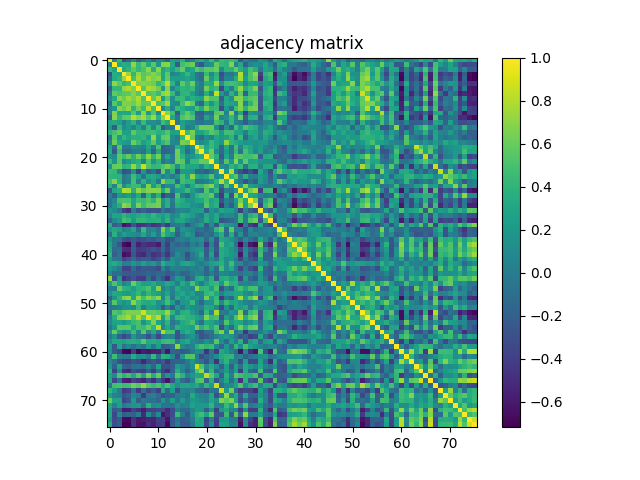

Values plotted in this chart, from the file beside it:
1.000000000000000000e+00, 5.786399999999999877e-02, 4.267839999999999967e-01, -3.018250000000000099e-01, -1.364460000000000117e-01, 9.540400000000000269e-02, -1.886940000000000006e-01, -6.365600000000000425e-02, 1.061860000000000026e-01, -1.085409999999999986e-01, 6.335100000000000453e-02, 3.837100000000000233e-02, -1.550350000000000061e-01, 2.689460000000000184e-01, 2.079739999999999922e-01, 3.778900000000000037e-01, -7.525600000000000345e-02, 6.148699999999999999e-02, 2.951380000000000114e-01, 3.399209999999999732e-01, 1.872719999999999940e-01, 4.378319999999999990e-01, 1.586740000000000095e-01, 4.377079999999999860e-01
5.786399999999999877e-02, 1.000000000000000000e+00, 2.970610000000000195e-01, 3.625630000000000241e-01, 3.328499999999999792e-01, 7.128480000000000372e-01, 4.269169999999999909e-01, 5.836400000000000476e-01, 3.233949999999999880e-01, 5.533400000000000540e-01, 1.898549999999999960e-01, 6.704489999999999617e-01, 6.913310000000000288e-01, 3.319300000000000028e-01, -2.128230000000000122e-01, 4.866019999999999790e-01, 5.524379999999999846e-01, 6.058940000000000436e-01, -1.136930000000000024e-01, -2.560830000000000051e-01, 1.163860000000000033e-01, 1.709509999999999919e-01, 5.847210000000000463e-01, 4.174149999999999805e-01
4.267839999999999967e-01, 2.970610000000000195e-01, 1.000000000000000000e+00, 3.165220000000000256e-01, 4.088870000000000005e-01, 5.672880000000000145e-01, 4.192690000000000028e-01, 5.070249999999999480e-01, 7.013070000000000137e-01, 3.686490000000000045e-01, 6.860730000000000439e-01, 2.927020000000000177e-01, 4.041150000000000020e-01, 2.663550000000000084e-01, 4.295680000000000054e-01, 5.860889999999999711e-01, 2.067360000000000031e-01, 3.145479999999999943e-01, 5.532369999999999788e-01, 4.542080000000000006e-01, 5.693749999999999645e-01, 5.466820000000000013e-01, 6.141210000000000280e-01, 1.044309999999999961e-01
-3.018250000000000099e-01, 3.625630000000000241e-01, 3.165220000000000256e-01, 1.000000000000000000e+00, 7.241980000000000084e-01, 4.104470000000000063e-01, 7.058520000000000350e-01, 5.553339999999999943e-01, 6.008259999999999712e-01, 6.748790000000000067e-01, 5.918809999999999905e-01, 3.229409999999999781e-01, 5.634649999999999936e-01, 5.503299999999999859e-02, 1.184339999999999976e-01, 2.555729999999999946e-01, 4.192989999999999773e-01, 2.458539999999999892e-01, -3.842500000000000082e-02, -1.197270000000000001e-01, 4.458719999999999906e-01, 9.120899999999999841e-02, 3.809359999999999968e-01, -3.028140000000000276e-01
-1.364460000000000117e-01, 3.328499999999999792e-01, 4.088870000000000005e-01, 7.241980000000000084e-01, 1.000000000000000000e+00, 5.005460000000000464e-01, 7.734659999999999869e-01, 5.648480000000000167e-01, 7.459970000000000212e-01, 6.572930000000000161e-01, 7.048229999999999773e-01, 2.926270000000000260e-01, 5.819450000000000456e-01, 2.400039999999999951e-01, 2.343790000000000040e-01, 2.618670000000000164e-01, 3.018259999999999832e-01, 2.116260000000000085e-01, -1.023699999999999957e-02, -1.214559999999999945e-01, 5.852469999999999617e-01, 2.049179999999999890e-01, 4.192989999999999773e-01, -2.529449999999999754e-01
9.540400000000000269e-02, 7.128480000000000372e-01, 5.672880000000000145e-01, 4.104470000000000063e-01, 5.005460000000000464e-01, 1.000000000000000000e+00, 6.706239999999999979e-01, 6.820180000000000131e-01, 6.532850000000000046e-01, 6.141419999999999657e-01, 4.046529999999999849e-01, 5.439199999999999591e-01, 8.132350000000000412e-01, 3.977299999999999724e-01, 5.793399999999999939e-02, 5.642449999999999966e-01, 3.859679999999999778e-01, 6.082840000000000469e-01, 1.313350000000000073e-01, -1.162799999999999945e-02, 3.712739999999999929e-01, 3.205270000000000064e-01, 7.287540000000000129e-01, 1.474179999999999935e-01
-1.886940000000000006e-01, 4.269169999999999909e-01, 4.192690000000000028e-01, 7.058520000000000350e-01, 7.734659999999999869e-01, 6.706239999999999979e-01, 1.000000000000000000e+00, 5.454729999999999857e-01, 7.854929999999999968e-01, 7.381339999999999568e-01, 6.264150000000000551e-01, 2.222369999999999901e-01, 6.805489999999999595e-01, 7.138200000000000101e-02, 3.012489999999999890e-01, 4.068209999999999882e-01, 3.706900000000000195e-01, 4.527329999999999965e-01, 8.389099999999999335e-02, 4.125000000000000194e-03, 6.259540000000000104e-01, 3.819560000000000177e-01, 4.536549999999999749e-01, -3.619700000000000140e-01
-6.365600000000000425e-02, 5.836400000000000476e-01, 5.070249999999999480e-01, 5.553339999999999943e-01, 5.648480000000000167e-01, 6.820180000000000131e-01, 5.454729999999999857e-01, 1.000000000000000000e+00, 5.107749999999999790e-01, 5.623879999999999990e-01, 4.541520000000000001e-01, 6.978079999999999838e-01, 7.646519999999999984e-01, 4.474859999999999949e-01, 3.859200000000000130e-02, 3.983909999999999951e-01, 4.123809999999999976e-01, 2.552389999999999937e-01, 3.866399999999999698e-02, -7.989200000000000468e-02, 3.746050000000000213e-01, 5.396700000000000108e-02, 8.473509999999999653e-01, 1.831830000000000125e-01
1.061860000000000026e-01, 3.233949999999999880e-01, 7.013070000000000137e-01, 6.008259999999999712e-01, 7.459970000000000212e-01, 6.532850000000000046e-01, 7.854929999999999968e-01, 5.107749999999999790e-01, 1.000000000000000000e+00, 5.743160000000000487e-01, 7.997170000000000112e-01, 2.276029999999999998e-01, 5.561589999999999590e-01, 1.434600000000000042e-01, 4.357329999999999814e-01, 4.480569999999999831e-01, 2.353119999999999934e-01, 3.611570000000000058e-01, 3.132190000000000252e-01, 2.386749999999999983e-01, 6.980250000000000066e-01, 5.050729999999999942e-01, 5.202259999999999662e-01, -2.017420000000000047e-01
-1.085409999999999986e-01, 5.533400000000000540e-01, 3.686490000000000045e-01, 6.748790000000000067e-01, 6.572930000000000161e-01, 6.141419999999999657e-01, 7.381339999999999568e-01, 5.623879999999999990e-01, 5.743160000000000487e-01, 1.000000000000000000e+00, 4.971909999999999941e-01, 5.380160000000000498e-01, 7.427280000000000548e-01, 1.419030000000000014e-01, 8.150899999999999812e-02, 4.670639999999999792e-01, 7.078590000000000160e-01, 5.671559999999999935e-01, -3.622899999999999732e-02, -1.604329999999999923e-01, 4.076279999999999903e-01, 1.713709999999999956e-01, 4.148780000000000245e-01, -7.050499999999999823e-02
6.335100000000000453e-02, 1.898549999999999960e-01, 6.860730000000000439e-01, 5.918809999999999905e-01, 7.048229999999999773e-01, 4.046529999999999849e-01, 6.264150000000000551e-01, 4.541520000000000001e-01, 7.997170000000000112e-01, 4.971909999999999941e-01, 1.000000000000000000e+00, 1.022239999999999954e-01, 3.912900000000000267e-01, 6.370299999999999574e-02, 4.434750000000000081e-01, 3.651090000000000169e-01, 2.557719999999999994e-01, 2.417559999999999987e-01, 5.063569999999999460e-01, 3.212320000000000175e-01, 6.417329999999999979e-01, 4.030110000000000081e-01, 4.407079999999999886e-01, -3.050539999999999918e-01
3.837100000000000233e-02, 6.704489999999999617e-01, 2.927020000000000177e-01, 3.229409999999999781e-01, 2.926270000000000260e-01, 5.439199999999999591e-01, 2.222369999999999901e-01, 6.978079999999999838e-01, 2.276029999999999998e-01, 5.380160000000000498e-01, 1.022239999999999954e-01, 1.000000000000000000e+00, 6.933709999999999596e-01, 4.731870000000000243e-01, -2.088240000000000096e-01, 4.080389999999999850e-01, 5.761150000000000437e-01, 4.103370000000000073e-01, -1.838319999999999954e-01, -2.001100000000000101e-01, -1.317499999999999921e-02, -5.563599999999999796e-02, 5.380350000000000410e-01, 5.781319999999999792e-01
-1.550350000000000061e-01, 6.913310000000000288e-01, 4.041150000000000020e-01, 5.634649999999999936e-01, 5.819450000000000456e-01, 8.132350000000000412e-01, 6.805489999999999595e-01, 7.646519999999999984e-01, 5.561589999999999590e-01, 7.427280000000000548e-01, 3.912900000000000267e-01, 6.933709999999999596e-01, 1.000000000000000000e+00, 3.233019999999999783e-01, -1.233700000000000074e-02, 5.337699999999999667e-01, 5.982260000000000355e-01, 5.296750000000000069e-01, -1.163710000000000022e-01, -1.791310000000000124e-01, 3.008759999999999768e-01, 7.769399999999999917e-02, 6.328350000000000364e-01, 8.550299999999999567e-02
2.689460000000000184e-01, 3.319300000000000028e-01, 2.663550000000000084e-01, 5.503299999999999859e-02, 2.400039999999999951e-01, 3.977299999999999724e-01, 7.138200000000000101e-02, 4.474859999999999949e-01, 1.434600000000000042e-01, 1.419030000000000014e-01, 6.370299999999999574e-02, 4.731870000000000243e-01, 3.233019999999999783e-01, 1.000000000000000000e+00, -3.977300000000000280e-02, 2.639409999999999812e-01, 1.296080000000000010e-01, 9.636899999999999633e-02, -4.534200000000000036e-02, -7.139199999999999713e-02, 2.064699999999999869e-02, -1.419699999999999955e-02, 4.842719999999999803e-01, 3.949059999999999793e-01
2.079739999999999922e-01, -2.128230000000000122e-01, 4.295680000000000054e-01, 1.184339999999999976e-01, 2.343790000000000040e-01, 5.793399999999999939e-02, 3.012489999999999890e-01, 3.859200000000000130e-02, 4.357329999999999814e-01, 8.150899999999999812e-02, 4.434750000000000081e-01, -2.088240000000000096e-01, -1.233700000000000074e-02, -3.977300000000000280e-02, 1.000000000000000000e+00, 2.863209999999999922e-01, 7.870000000000000476e-04, 6.252199999999999425e-02, 3.877849999999999908e-01, 6.299590000000000467e-01, 6.105439999999999756e-01, 6.147529999999999939e-01, 1.380949999999999955e-01, -2.945900000000000185e-01
3.778900000000000037e-01, 4.866019999999999790e-01, 5.860889999999999711e-01, 2.555729999999999946e-01, 2.618670000000000164e-01, 5.642449999999999966e-01, 4.068209999999999882e-01, 3.983909999999999951e-01, 4.480569999999999831e-01, 4.670639999999999792e-01, 3.651090000000000169e-01, 4.080389999999999850e-01, 5.337699999999999667e-01, 2.639409999999999812e-01, 2.863209999999999922e-01, 1.000000000000000000e+00, 4.425859999999999794e-01, 6.477990000000000137e-01, 2.595350000000000157e-01, 2.720569999999999933e-01, 3.944570000000000021e-01, 5.506600000000000383e-01, 4.754749999999999810e-01, 2.106909999999999894e-01
-7.525600000000000345e-02, 5.524379999999999846e-01, 2.067360000000000031e-01, 4.192989999999999773e-01, 3.018259999999999832e-01, 3.859679999999999778e-01, 3.706900000000000195e-01, 4.123809999999999976e-01, 2.353119999999999934e-01, 7.078590000000000160e-01, 2.557719999999999994e-01, 5.761150000000000437e-01, 5.982260000000000355e-01, 1.296080000000000010e-01, 7.870000000000000476e-04, 4.425859999999999794e-01, 1.000000000000000000e+00, 5.972180000000000266e-01, 1.255000000000000039e-02, -1.165149999999999936e-01, 1.237830000000000041e-01, 5.263500000000000123e-02, 3.154529999999999834e-01, 2.064650000000000096e-01
6.148699999999999999e-02, 6.058940000000000436e-01, 3.145479999999999943e-01, 2.458539999999999892e-01, 2.116260000000000085e-01, 6.082840000000000469e-01, 4.527329999999999965e-01, 2.552389999999999937e-01, 3.611570000000000058e-01, 5.671559999999999935e-01, 2.417559999999999987e-01, 4.103370000000000073e-01, 5.296750000000000069e-01, 9.636899999999999633e-02, 6.252199999999999425e-02, 6.477990000000000137e-01, 5.972180000000000266e-01, 1.000000000000000000e+00, 1.891760000000000108e-01, 8.606199999999999961e-02, 1.845729999999999871e-01, 4.334870000000000112e-01, 2.922480000000000078e-01, 1.855030000000000012e-01
2.951380000000000114e-01, -1.136930000000000024e-01, 5.532369999999999788e-01, -3.842500000000000082e-02, -1.023699999999999957e-02, 1.313350000000000073e-01, 8.389099999999999335e-02, 3.866399999999999698e-02, 3.132190000000000252e-01, -3.622899999999999732e-02, 5.063569999999999460e-01, -1.838319999999999954e-01, -1.163710000000000022e-01, -4.534200000000000036e-02, 3.877849999999999908e-01, 2.595350000000000157e-01, 1.255000000000000039e-02, 1.891760000000000108e-01, 1.000000000000000000e+00, 6.301120000000000054e-01, 2.943589999999999818e-01, 4.482229999999999825e-01, 2.942469999999999808e-01, -1.361660000000000093e-01
3.399209999999999732e-01, -2.560830000000000051e-01, 4.542080000000000006e-01, -1.197270000000000001e-01, -1.214559999999999945e-01, -1.162799999999999945e-02, 4.125000000000000194e-03, -7.989200000000000468e-02, 2.386749999999999983e-01, -1.604329999999999923e-01, 3.212320000000000175e-01, -2.001100000000000101e-01, -1.791310000000000124e-01, -7.139199999999999713e-02, 6.299590000000000467e-01, 2.720569999999999933e-01, -1.165149999999999936e-01, 8.606199999999999961e-02, 6.301120000000000054e-01, 1.000000000000000000e+00, 3.500659999999999883e-01, 6.031870000000000287e-01, 1.015979999999999939e-01, -1.274480000000000057e-01
1.872719999999999940e-01, 1.163860000000000033e-01, 5.693749999999999645e-01, 4.458719999999999906e-01, 5.852469999999999617e-01, 3.712739999999999929e-01, 6.259540000000000104e-01, 3.746050000000000213e-01, 6.980250000000000066e-01, 4.076279999999999903e-01, 6.417329999999999979e-01, -1.317499999999999921e-02, 3.008759999999999768e-01, 2.064699999999999869e-02, 6.105439999999999756e-01, 3.944570000000000021e-01, 1.237830000000000041e-01, 1.845729999999999871e-01, 2.943589999999999818e-01, 3.500659999999999883e-01, 1.000000000000000000e+00, 5.808910000000000462e-01, 3.915000000000000147e-01, -2.272669999999999968e-01
4.378319999999999990e-01, 1.709509999999999919e-01, 5.466820000000000013e-01, 9.120899999999999841e-02, 2.049179999999999890e-01, 3.205270000000000064e-01, 3.819560000000000177e-01, 5.396700000000000108e-02, 5.050729999999999942e-01, 1.713709999999999956e-01, 4.030110000000000081e-01, -5.563599999999999796e-02, 7.769399999999999917e-02, -1.419699999999999955e-02, 6.147529999999999939e-01, 5.506600000000000383e-01, 5.263500000000000123e-02, 4.334870000000000112e-01, 4.482229999999999825e-01, 6.031870000000000287e-01, 5.808910000000000462e-01, 1.000000000000000000e+00, 2.654900000000000038e-01, -6.314400000000000568e-02
1.586740000000000095e-01, 5.847210000000000463e-01, 6.141210000000000280e-01, 3.809359999999999968e-01, 4.192989999999999773e-01, 7.287540000000000129e-01, 4.536549999999999749e-01, 8.473509999999999653e-01, 5.202259999999999662e-01, 4.148780000000000245e-01, 4.407079999999999886e-01, 5.380350000000000410e-01, 6.328350000000000364e-01, 4.842719999999999803e-01, 1.380949999999999955e-01, 4.754749999999999810e-01, 3.154529999999999834e-01, 2.922480000000000078e-01, 2.942469999999999808e-01, 1.015979999999999939e-01, 3.915000000000000147e-01, 2.654900000000000038e-01, 1.000000000000000000e+00, 1.672119999999999995e-01
4.377079999999999860e-01, 4.174149999999999805e-01, 1.044309999999999961e-01, -3.028140000000000276e-01, -2.529449999999999754e-01, 1.474179999999999935e-01, -3.619700000000000140e-01, 1.831830000000000125e-01, -2.017420000000000047e-01, -7.050499999999999823e-02, -3.050539999999999918e-01, 5.781319999999999792e-01, 8.550299999999999567e-02, 3.949059999999999793e-01, -2.945900000000000185e-01, 2.106909999999999894e-01, 2.064650000000000096e-01, 1.855030000000000012e-01, -1.361660000000000093e-01, -1.274480000000000057e-01, -2.272669999999999968e-01, -6.314400000000000568e-02, 1.672119999999999995e-01, 1.000000000000000000e+00
4.070079999999999809e-01, 3.948380000000000223e-01, 3.911760000000000237e-01, -2.170599999999999960e-02, 7.104100000000000692e-02, 4.621850000000000125e-01, 2.660560000000000147e-01, -6.303100000000000369e-02, 3.132449999999999957e-01, 3.313309999999999866e-01, 2.290109999999999923e-01, 3.289700000000000263e-02, 1.598710000000000131e-01, -9.150000000000000147e-03, 1.516230000000000078e-01, 4.857540000000000191e-01, 2.619879999999999987e-01, 7.015540000000000109e-01, 3.264929999999999777e-01, 2.312609999999999943e-01, 2.917440000000000033e-01, 5.381460000000000132e-01, 9.440600000000000380e-02, 1.975889999999999869e-01
4.734149999999999747e-01, 6.752850000000000241e-01, 3.867280000000000162e-01, -4.576700000000000212e-02, 3.103699999999999862e-02, 4.900209999999999844e-01, 1.620299999999999865e-02, 3.909500000000000197e-01, 1.338699999999999890e-01, 2.823320000000000274e-01, -4.736200000000000132e-02, 6.965770000000000017e-01, 4.233480000000000021e-01, 4.198520000000000030e-01, -1.419590000000000019e-01, 4.749809999999999865e-01, 4.039220000000000033e-01, 4.070559999999999734e-01, -7.731999999999999984e-02, -4.553900000000000309e-02, 2.346099999999999922e-02, 1.872429999999999928e-01, 4.020940000000000070e-01, 8.029519999999999991e-01
3.851370000000000071e-01, 4.091100000000000292e-02, 5.910330000000000306e-01, 1.140919999999999990e-01, 3.444679999999999964e-01, 4.563329999999999886e-01, 4.368270000000000208e-01, 1.054029999999999967e-01, 6.703559999999999519e-01, 2.089479999999999948e-01, 4.811920000000000086e-01, -6.787300000000000277e-02, 1.145059999999999967e-01, 4.669899999999999746e-02, 4.832790000000000141e-01, 2.923740000000000228e-01, -6.226999999999999896e-03, 3.307229999999999892e-01, 4.768580000000000041e-01, 4.451519999999999921e-01, 5.754010000000000513e-01, 6.910619999999999541e-01, 2.870779999999999998e-01, -8.273400000000000198e-02
-2.159560000000000091e-01, 3.205620000000000136e-01, 3.736570000000000169e-01, 8.040310000000000512e-01, 7.648589999999999556e-01, 3.865549999999999820e-01, 7.118619999999999948e-01, 5.709410000000000318e-01, 6.770490000000000119e-01, 6.897919999999999607e-01, 6.754809999999999981e-01, 3.353430000000000022e-01, 6.023300000000000320e-01, -1.451999999999999992e-02, 2.423990000000000034e-01, 2.777419999999999889e-01, 4.542689999999999784e-01, 2.481480000000000075e-01, 6.131099999999999745e-02, -4.905700000000000338e-02, 5.385450000000000514e-01, 1.744189999999999907e-01, 4.315640000000000032e-01, -3.008489999999999776e-01
2.516699999999999840e-02, -1.896210000000000118e-01, 1.976970000000000116e-01, 1.438889999999999891e-01, 2.573590000000000044e-01, 7.408900000000000208e-02, 3.304279999999999995e-01, -1.909309999999999896e-01, 4.256469999999999976e-01, 3.223499999999999976e-02, 3.866169999999999884e-01, -3.964969999999999883e-01, -1.585100000000000120e-01, -2.338939999999999908e-01, 5.049839999999999884e-01, 1.286699999999999997e-02, -1.350230000000000041e-01, 1.639879999999999949e-01, 3.877579999999999916e-01, 4.900559999999999916e-01, 4.703220000000000178e-01, 5.765660000000000229e-01, -5.234699999999999770e-02, -4.358429999999999804e-01
-4.226300000000000195e-02, 8.295399999999999996e-02, 4.870760000000000089e-01, 5.183459999999999734e-01, 5.084589999999999943e-01, 2.897480000000000055e-01, 4.731420000000000070e-01, 4.324979999999999936e-01, 5.326680000000000303e-01, 3.970489999999999853e-01, 6.258639999999999759e-01, 1.733109999999999928e-01, 3.629229999999999956e-01, 9.959999999999999236e-04, 4.196380000000000110e-01, 3.376489999999999769e-01, 2.010359999999999925e-01, 1.947510000000000074e-01, 3.010050000000000225e-01, 3.170279999999999765e-01, 4.817449999999999788e-01, 2.865360000000000129e-01, 3.628480000000000039e-01, -2.813180000000000125e-01
-7.704900000000000637e-02, 1.544210000000000027e-01, 3.644339999999999802e-01, 7.116999999999999993e-01, 6.354919999999999458e-01, 2.766109999999999958e-01, 6.574830000000000396e-01, 4.532599999999999962e-01, 5.778539999999999788e-01, 6.035279999999999534e-01, 6.474560000000000315e-01, 9.366599999999999926e-02, 3.821869999999999989e-01, -5.078699999999999881e-02, 3.514280000000000181e-01, 2.971849999999999770e-01, 2.960050000000000181e-01, 1.484810000000000019e-01, 1.469709999999999905e-01, 7.661900000000000654e-02, 5.439389999999999503e-01, 2.900590000000000113e-01, 3.790209999999999968e-01, -4.517780000000000129e-01
1.712430000000000063e-01, 1.123060000000000030e-01, -3.095600000000000088e-02, -3.774600000000000177e-01, -4.858100000000000196e-01, 1.262199999999999954e-02, -2.630719999999999725e-01, -1.492030000000000023e-01, -2.636729999999999907e-01, -2.658340000000000147e-01, -2.948230000000000017e-01, -3.463499999999999912e-02, -1.862729999999999941e-01, -9.959899999999999309e-02, 3.830599999999999977e-02, 8.377400000000000124e-02, 5.614000000000000240e-02, 2.091089999999999893e-01, 2.188029999999999975e-01, 2.570080000000000142e-01, -1.990300000000000125e-01, 1.823279999999999901e-01, 7.016400000000000414e-02, 3.081869999999999887e-01
7.501299999999999635e-02, 3.005229999999999846e-01, 2.689230000000000231e-01, 4.031000000000000139e-01, 2.981579999999999786e-01, 2.663800000000000057e-01, 3.221240000000000214e-01, 3.744739999999999736e-01, 3.019319999999999782e-01, 4.179849999999999954e-01, 3.014100000000000112e-01, 2.339449999999999863e-01, 3.423419999999999797e-01, 8.042199999999999349e-02, 1.510130000000000083e-01, 3.672920000000000074e-01, 3.055599999999999983e-01, 2.301090000000000080e-01, 6.648300000000000043e-02, -1.031600000000000052e-02, 3.301700000000000190e-01, 1.638330000000000064e-01, 3.274670000000000081e-01, 3.891100000000000114e-02
-1.607599999999999862e-01, 1.070799999999999946e-01, 2.083849999999999869e-01, 4.950579999999999981e-01, 4.253660000000000219e-01, 2.119860000000000078e-01, 4.228190000000000004e-01, 4.179340000000000277e-01, 3.636309999999999820e-01, 3.687309999999999754e-01, 3.800239999999999729e-01, 1.752340000000000009e-01, 4.053100000000000036e-01, 8.994599999999999818e-02, 2.967110000000000025e-01, 3.008700000000000263e-01, 1.515340000000000020e-01, 4.795100000000000057e-02, -3.498400000000000121e-02, 6.721299999999999497e-02, 3.514909999999999979e-01, 1.455089999999999995e-01, 3.329380000000000117e-01, -2.866810000000000191e-01
3.495619999999999838e-01, -2.205479999999999940e-01, -1.136149999999999938e-01, -6.199080000000000146e-01, -5.547090000000000076e-01, -2.502369999999999872e-01, -4.671969999999999734e-01, -4.382889999999999842e-01, -3.476659999999999751e-01, -4.576319999999999832e-01, -3.890440000000000009e-01, -1.860130000000000117e-01, -4.193350000000000133e-01, -4.236299999999999788e-02, 4.356999999999999762e-03, 4.127700000000000119e-02, -2.614179999999999837e-01, -3.560999999999999929e-03, 1.319110000000000005e-01, 2.550220000000000264e-01, -2.409389999999999865e-01, 1.383770000000000000e-01, -2.706899999999999862e-01, 3.366589999999999860e-01
2.209389999999999965e-01, 3.213170000000000193e-01, 2.557470000000000021e-01, 4.791200000000000320e-02, 1.302760000000000029e-01, 2.918049999999999811e-01, -1.102970000000000061e-01, 4.464790000000000147e-01, 5.229199999999999821e-02, 1.102019999999999944e-01, -6.071599999999999914e-02, 6.518340000000000245e-01, 2.999809999999999977e-01, 5.466109999999999580e-01, -1.329549999999999899e-01, 1.759130000000000138e-01, 1.293670000000000098e-01, 6.513299999999999645e-02, -9.472500000000000364e-02, -4.881100000000000022e-02, -1.371080000000000076e-01, -5.677800000000000208e-02, 4.183319999999999816e-01, 5.639979999999999993e-01
-9.687500000000000278e-02, 3.807679999999999954e-01, 5.229700000000000321e-02, 2.618929999999999869e-01, 1.563309999999999977e-01, 1.337579999999999880e-01, 6.300300000000000344e-02, 3.116900000000000226e-01, 3.884200000000000153e-02, 2.409600000000000075e-01, -3.717000000000000165e-02, 5.154849999999999710e-01, 2.937270000000000159e-01, 1.694599999999999995e-01, -2.141139999999999988e-01, 7.470300000000000551e-02, 2.506669999999999732e-01, 1.356150000000000133e-01, -2.467189999999999939e-01, -1.590419999999999889e-01, -7.998099999999999654e-02, -1.234650000000000053e-01, 1.456010000000000082e-01, 3.640309999999999935e-01
1.922949999999999937e-01, -2.562899999999999900e-02, -2.149799999999999975e-02, -2.705670000000000019e-01, -3.335589999999999944e-01, -2.189820000000000100e-01, -3.054259999999999753e-01, -2.865909999999999846e-01, -2.037299999999999944e-01, -2.479820000000000080e-01, -1.324660000000000004e-01, -8.945100000000000273e-02, -2.866699999999999804e-01, -2.082799999999999929e-01, 1.660999999999999933e-03, 3.568000000000000338e-02, -8.189999999999999581e-04, 1.375180000000000013e-01, 1.099379999999999941e-01, 1.516200000000000048e-01, -1.266980000000000051e-01, 1.702649999999999997e-01, -2.566640000000000033e-01, 3.201840000000000241e-01
2.706760000000000277e-01, -3.290300000000000169e-02, -2.520809999999999995e-01, -6.562050000000000383e-01, -7.000220000000000331e-01, -2.357219999999999871e-01, -5.689410000000000300e-01, -4.464000000000000190e-01, -5.064739999999999798e-01, -4.959210000000000007e-01, -5.803380000000000205e-01, -1.065099999999999936e-01, -3.993229999999999835e-01, -7.516899999999999971e-02, -1.766649999999999887e-01, -1.032659999999999967e-01, -1.683189999999999964e-01, 3.860899999999999749e-02, -7.246700000000000363e-02, 7.795900000000000052e-02, -4.244029999999999747e-01, 4.859999999999999737e-02, -2.967259999999999898e-01, 4.926699999999999968e-01
3.228889999999999816e-01, -1.261599999999999944e-01, -9.252599999999999714e-02, -4.725940000000000141e-01, -4.990269999999999984e-01, -1.957409999999999983e-01, -4.233779999999999766e-01, -3.899190000000000156e-01, -3.410170000000000146e-01, -2.551769999999999872e-01, -3.396879999999999900e-01, -1.020999999999999963e-01, -3.567670000000000008e-01, -9.169800000000000173e-02, -1.472599999999999951e-02, 4.856000000000000073e-03, -1.659599999999999964e-02, 1.179230000000000000e-01, 1.801319999999999866e-01, 2.092519999999999936e-01, -2.223209999999999908e-01, 1.576960000000000028e-01, -2.434360000000000135e-01, 3.394889999999999852e-01
3.833699999999999886e-01, -1.949809999999999877e-01, -7.438999999999999779e-02, -6.635569999999999524e-01, -5.988539999999999974e-01, -2.495860000000000023e-01, -4.810329999999999884e-01, -5.192970000000000086e-01, -3.268220000000000014e-01, -4.663689999999999780e-01, -3.975420000000000065e-01, -2.383570000000000133e-01, -4.541089999999999849e-01, -1.416860000000000064e-01, 1.209179999999999977e-01, -6.629000000000000344e-03, -3.019140000000000157e-01, -5.287000000000000033e-03, 1.193980000000000041e-01, 3.412250000000000005e-01, -2.229599999999999915e-01, 2.782789999999999986e-01, -3.390759999999999885e-01, 3.440509999999999957e-01
2.443059999999999954e-01, -2.839500000000000010e-02, -6.120199999999999946e-02, -3.816169999999999840e-01, -2.674750000000000183e-01, -1.016009999999999969e-01, -2.909229999999999872e-01, -2.248979999999999868e-01, -2.187000000000000055e-01, -3.649240000000000261e-01, -2.693300000000000138e-01, -4.581199999999999856e-02, -2.454270000000000063e-01, 1.454489999999999950e-01, 6.682499999999999551e-02, 4.360699999999999993e-02, -2.210840000000000027e-01, -2.852899999999999880e-02, 5.614700000000000246e-02, 1.907280000000000086e-01, -1.293930000000000080e-01, 1.347210000000000074e-01, -7.484699999999999687e-02, 3.309799999999999964e-01
2.767600000000000060e-01, 3.483689999999999842e-01, 2.525120000000000142e-01, 1.949700000000000044e-02, 3.447299999999999670e-02, 2.013359999999999872e-01, 1.069979999999999959e-01, 2.503489999999999882e-01, 1.212109999999999993e-01, 2.184450000000000003e-01, 1.529999999999999893e-03, 3.712690000000000157e-01, 2.011950000000000127e-01, 2.100069999999999992e-01, 4.791399999999999826e-02, 2.717620000000000036e-01, 3.204509999999999859e-01, 2.262109999999999954e-01, 4.994900000000000034e-02, -1.268200000000000056e-02, 9.835499999999999798e-02, 2.413549999999999862e-01, 3.014419999999999877e-01, 3.817900000000000182e-01
2.029060000000000030e-01, 1.057239999999999985e-01, -2.252799999999999941e-02, -3.818070000000000075e-01, -3.699810000000000043e-01, -9.765100000000000169e-02, -2.988109999999999933e-01, -2.122970000000000135e-01, -2.383200000000000041e-01, -2.530499999999999972e-01, -3.250799999999999801e-01, 1.059989999999999960e-01, -1.572860000000000091e-01, 5.820700000000000179e-02, 2.112199999999999842e-02, 5.287000000000000033e-03, -3.446599999999999664e-02, 6.020699999999999663e-02, 2.174000000000000151e-03, 1.185800000000000048e-01, -1.663100000000000134e-01, 1.716600000000000070e-01, -1.244780000000000053e-01, 4.731029999999999958e-01
8.140000000000000013e-02, -1.187310000000000032e-01, -1.014909999999999979e-01, -2.088180000000000036e-01, -2.408200000000000063e-01, -1.951340000000000019e-01, -2.364539999999999975e-01, -2.059920000000000084e-01, -1.352619999999999933e-01, -2.152729999999999921e-01, -1.314740000000000075e-01, -1.224670000000000064e-01, -2.363399999999999945e-01, -1.587500000000000022e-01, -2.472600000000000145e-02, -1.746999999999999942e-01, -1.271839999999999915e-01, -5.215000000000000017e-03, 7.546100000000000030e-02, 2.373099999999999862e-02, -1.588100000000000067e-01, 1.533000000000000074e-03, -1.519860000000000100e-01, 1.057219999999999965e-01
7.242889999999999606e-01, -2.670290000000000163e-01, 2.012879999999999947e-01, -4.689059999999999895e-01, -3.574890000000000012e-01, -2.470090000000000063e-01, -4.028360000000000274e-01, -4.252429999999999821e-01, -7.913299999999999501e-02, -3.475909999999999833e-01, -7.923800000000000288e-02, -2.529600000000000182e-01, -4.807810000000000139e-01, -7.354900000000000326e-02, 2.119179999999999953e-01, 1.396030000000000049e-01, -2.405029999999999946e-01, -7.453999999999999515e-02, 3.030729999999999813e-01, 3.786649999999999738e-01, 8.412500000000000533e-02, 3.719529999999999781e-01, -2.442979999999999874e-01, 3.337319999999999731e-01
2.391069999999999862e-01, 5.103290000000000326e-01, 3.008629999999999916e-01, 4.209600000000000147e-02, 1.709239999999999926e-01, 6.164939999999999864e-01, 3.812300000000000133e-01, 2.565279999999999783e-01, 2.580779999999999741e-01, 3.387160000000000171e-01, 1.526780000000000082e-01, 1.704630000000000034e-01, 3.203679999999999861e-01, 2.499730000000000008e-01, 1.661400000000000030e-02, 3.471369999999999734e-01, 1.862600000000000089e-01, 4.872179999999999844e-01, 1.950359999999999872e-01, -1.752599999999999991e-02, 2.420410000000000061e-01, 3.903019999999999823e-01, 4.302710000000000146e-01, 1.856649999999999967e-01
1.507400000000000059e-02, 6.323999999999999760e-03, 6.009229999999999849e-01, 3.966290000000000093e-01, 3.518919999999999826e-01, 2.392930000000000057e-01, 3.814420000000000033e-01, 4.125159999999999938e-01, 5.039350000000000218e-01, 2.617209999999999814e-01, 6.740960000000000285e-01, 3.963499999999999662e-02, 1.771800000000000042e-01, 2.834899999999999920e-02, 3.318459999999999743e-01, 1.745059999999999945e-01, 1.944710000000000050e-01, 9.623600000000000210e-02, 6.936609999999999721e-01, 4.023740000000000094e-01, 4.164849999999999941e-01, 2.368359999999999910e-01, 5.127810000000000423e-01, -3.019809999999999994e-01
1.533049999999999968e-01, 3.240609999999999880e-01, 2.958589999999999831e-01, 2.444149999999999934e-01, 2.202900000000000136e-01, 3.011730000000000240e-01, 4.289459999999999940e-01, 2.210699999999999887e-01, 4.179059999999999997e-01, 3.248579999999999801e-01, 2.542389999999999928e-01, 1.185900000000000010e-01, 3.021570000000000089e-01, 1.634400000000000089e-02, 2.479000000000000092e-01, 3.245460000000000012e-01, 1.781500000000000028e-01, 2.797549999999999759e-01, 6.282300000000000384e-02, 7.672700000000000353e-02, 4.197580000000000200e-01, 4.640560000000000240e-01, 3.066050000000000164e-01, 2.923399999999999957e-02
-1.747370000000000034e-01, 1.721799999999999997e-01, 3.904690000000000105e-01, 6.512660000000000116e-01, 7.056719999999999660e-01, 3.127869999999999817e-01, 7.238040000000000029e-01, 4.774030000000000218e-01, 6.768979999999999997e-01, 5.637250000000000316e-01, 6.982089999999999685e-01, 7.320500000000000618e-02, 4.450609999999999844e-01, -3.445399999999999852e-02, 3.394460000000000255e-01, 1.798210000000000086e-01, 2.947069999999999967e-01, 1.249709999999999988e-01, 1.908749999999999891e-01, 5.266900000000000054e-02, 6.233849999999999669e-01, 2.569100000000000272e-01, 4.341740000000000044e-01, -4.284089999999999843e-01
2.560499999999999929e-02, 5.441789999999999683e-01, 2.541979999999999795e-01, 1.476979999999999960e-01, 2.403319999999999901e-01, 6.863820000000000476e-01, 4.556919999999999860e-01, 3.452620000000000133e-01, 3.233179999999999943e-01, 3.696320000000000161e-01, 1.438760000000000039e-01, 2.238670000000000104e-01, 4.752620000000000178e-01, 2.367479999999999862e-01, -1.280419999999999892e-01, 2.003919999999999868e-01, 2.207300000000000095e-01, 4.336709999999999732e-01, 4.994300000000000128e-02, -1.519270000000000065e-01, 1.509900000000000131e-01, 1.693169999999999953e-01, 4.870419999999999749e-01, 9.184299999999999409e-02
-6.285399999999999321e-02, -5.494999999999999885e-03, 3.670799999999999758e-02, 1.373119999999999896e-01, 1.422029999999999961e-01, 9.301900000000000446e-02, 4.204359999999999764e-01, 1.655999999999999920e-03, 2.661390000000000144e-01, 2.479840000000000100e-01, 1.461929999999999896e-01, -2.172800000000000009e-01, 8.726299999999999335e-02, -2.072700000000000098e-01, 2.207959999999999923e-01, 4.060000000000000241e-03, 2.149709999999999954e-01, 1.398999999999999966e-01, 7.722700000000000398e-02, 4.600499999999999728e-02, 3.373849999999999905e-01, 2.925010000000000110e-01, 8.910999999999999477e-02, -3.297579999999999956e-01
-1.134150000000000019e-01, 5.317180000000000240e-01, 4.619849999999999790e-01, 5.932969999999999633e-01, 6.612890000000000157e-01, 6.555480000000000196e-01, 6.576100000000000279e-01, 8.675479999999999858e-01, 5.734190000000000120e-01, 5.938449999999999562e-01, 5.482439999999999536e-01, 5.167899999999999716e-01, 7.309790000000000454e-01, 4.025059999999999749e-01, 7.588200000000000500e-02, 3.560579999999999856e-01, 3.946729999999999960e-01, 2.025129999999999986e-01, 7.614700000000000635e-02, -1.381110000000000115e-01, 4.269200000000000217e-01, 4.894799999999999846e-02, 7.827830000000000066e-01, -1.238799999999999971e-02
4.942900000000000071e-02, 3.494999999999999774e-01, 6.475499999999999590e-01, 6.839060000000000139e-01, 7.689749999999999641e-01, 5.528960000000000541e-01, 7.948030000000000372e-01, 5.281019999999999603e-01, 9.122660000000000213e-01, 6.526039999999999619e-01, 8.198680000000000412e-01, 2.550359999999999849e-01, 5.851610000000000422e-01, 9.853599999999999859e-02, 4.210769999999999791e-01, 4.549679999999999835e-01, 3.857590000000000185e-01, 3.709419999999999940e-01, 2.731129999999999947e-01, 1.877000000000000057e-01, 6.843949999999999756e-01, 4.406840000000000201e-01, 5.037540000000000351e-01, -2.395500000000000129e-01
1.068719999999999948e-01, 2.775730000000000142e-01, 3.003480000000000039e-01, 2.147950000000000137e-01, 3.206910000000000038e-01, 4.306619999999999893e-01, 4.992739999999999956e-01, 1.662349999999999939e-01, 3.739350000000000174e-01, 6.589350000000000485e-01, 2.856099999999999750e-01, 1.306350000000000011e-01, 3.969409999999999883e-01, -4.422600000000000142e-02, 8.378499999999999837e-02, 3.350670000000000037e-01, 3.843420000000000170e-01, 4.918859999999999899e-01, 1.350270000000000081e-01, -9.359900000000000164e-02, 3.356279999999999819e-01, 2.855349999999999833e-01, 1.580969999999999875e-01, -6.569200000000000039e-02
-3.924300000000000010e-02, 1.762829999999999953e-01, 5.533069999999999933e-01, 5.408610000000000362e-01, 5.515799999999999592e-01, 2.967029999999999945e-01, 5.028319999999999457e-01, 4.552640000000000020e-01, 5.955059999999999798e-01, 4.049380000000000202e-01, 8.219149999999999512e-01, 8.569599999999999440e-02, 3.038390000000000257e-01, 4.923299999999999899e-02, 3.832059999999999911e-01, 3.154259999999999842e-01, 3.096960000000000268e-01, 2.611459999999999892e-01, 6.267279999999999518e-01, 3.535639999999999894e-01, 5.015190000000000481e-01, 3.041800000000000059e-01, 5.183320000000000149e-01, -3.073040000000000216e-01
1.508299999999999919e-01, 5.961009999999999920e-01, 2.601430000000000131e-01, 9.935800000000000187e-02, 1.822900000000000076e-01, 4.605989999999999807e-01, 6.157200000000000173e-02, 5.507929999999999771e-01, 8.785600000000000354e-02, 3.372660000000000102e-01, -2.871100000000000041e-02, 7.893459999999999921e-01, 5.012240000000000029e-01, 4.913390000000000257e-01, -2.681169999999999942e-01, 2.646450000000000191e-01, 3.743449999999999833e-01, 2.632109999999999728e-01, -1.846460000000000046e-01, -2.800190000000000179e-01, -6.883499999999999341e-02, -6.182399999999999701e-02, 4.755229999999999735e-01, 6.682869999999999644e-01
-3.466700000000000337e-02, 1.717160000000000075e-01, -1.830360000000000043e-01, -3.425469999999999904e-01, -2.264619999999999966e-01, 1.973689999999999889e-01, -3.102999999999999856e-02, -6.360999999999999988e-02, -2.715969999999999773e-01, 4.609000000000000249e-03, -3.430250000000000243e-01, 4.010999999999999809e-03, 1.059800000000000048e-01, 7.052300000000000235e-02, -2.773379999999999734e-01, -5.868899999999999811e-02, 1.001100000000000045e-01, 1.997929999999999984e-01, -5.547999999999999980e-03, -2.686890000000000112e-01, -1.990869999999999862e-01, -8.563099999999999878e-02, 4.096099999999999741e-02, 1.736189999999999956e-01
1.243770000000000014e-01, 3.167380000000000195e-01, 3.059529999999999750e-01, 2.750319999999999987e-01, 3.461919999999999997e-01, 3.685390000000000055e-01, 3.247160000000000046e-01, 5.600530000000000230e-01, 3.301410000000000178e-01, 3.497660000000000213e-01, 2.926449999999999885e-01, 4.399129999999999985e-01, 4.740449999999999942e-01, 4.365120000000000111e-01, 1.065499999999999954e-02, 2.600219999999999754e-01, 3.316990000000000216e-01, 1.025760000000000005e-01, 3.031899999999999873e-02, -2.281299999999999994e-02, 1.582449999999999968e-01, 3.482500000000000179e-02, 5.485250000000000403e-01, 1.076990000000000031e-01
2.380639999999999978e-01, -2.429310000000000080e-01, 2.998779999999999779e-01, -8.620099999999999985e-02, 7.588899999999999813e-02, -8.696700000000000264e-02, 6.321599999999999442e-02, -6.921499999999999875e-02, 2.329400000000000082e-01, -5.707299999999999873e-02, 2.528199999999999892e-01, -2.382789999999999908e-01, -1.799479999999999968e-01, -1.022160000000000013e-01, 6.974529999999999896e-01, 1.079429999999999973e-01, -7.818000000000000296e-03, 4.333999999999999658e-02, 3.600499999999999812e-01, 4.979069999999999885e-01, 4.154689999999999772e-01, 4.515430000000000277e-01, 4.909800000000000275e-02, -1.505039999999999989e-01
1.535900000000000043e-01, -2.357309999999999961e-01, -3.482620000000000160e-01, -6.792970000000000397e-01, -6.980769999999999476e-01, -4.189089999999999758e-01, -6.844459999999999988e-01, -5.843810000000000393e-01, -6.179999999999999938e-01, -5.534590000000000343e-01, -5.479760000000000186e-01, -2.917449999999999766e-01, -6.118569999999999842e-01, -1.690919999999999923e-01, -2.003969999999999918e-01, -2.667919999999999736e-01, -1.955860000000000098e-01, -2.353299999999999836e-02, 1.286720000000000086e-01, 7.794600000000000140e-02, -4.753379999999999828e-01, -5.404099999999999876e-02, -4.116540000000000199e-01, 3.025419999999999776e-01
... 15 more rows
